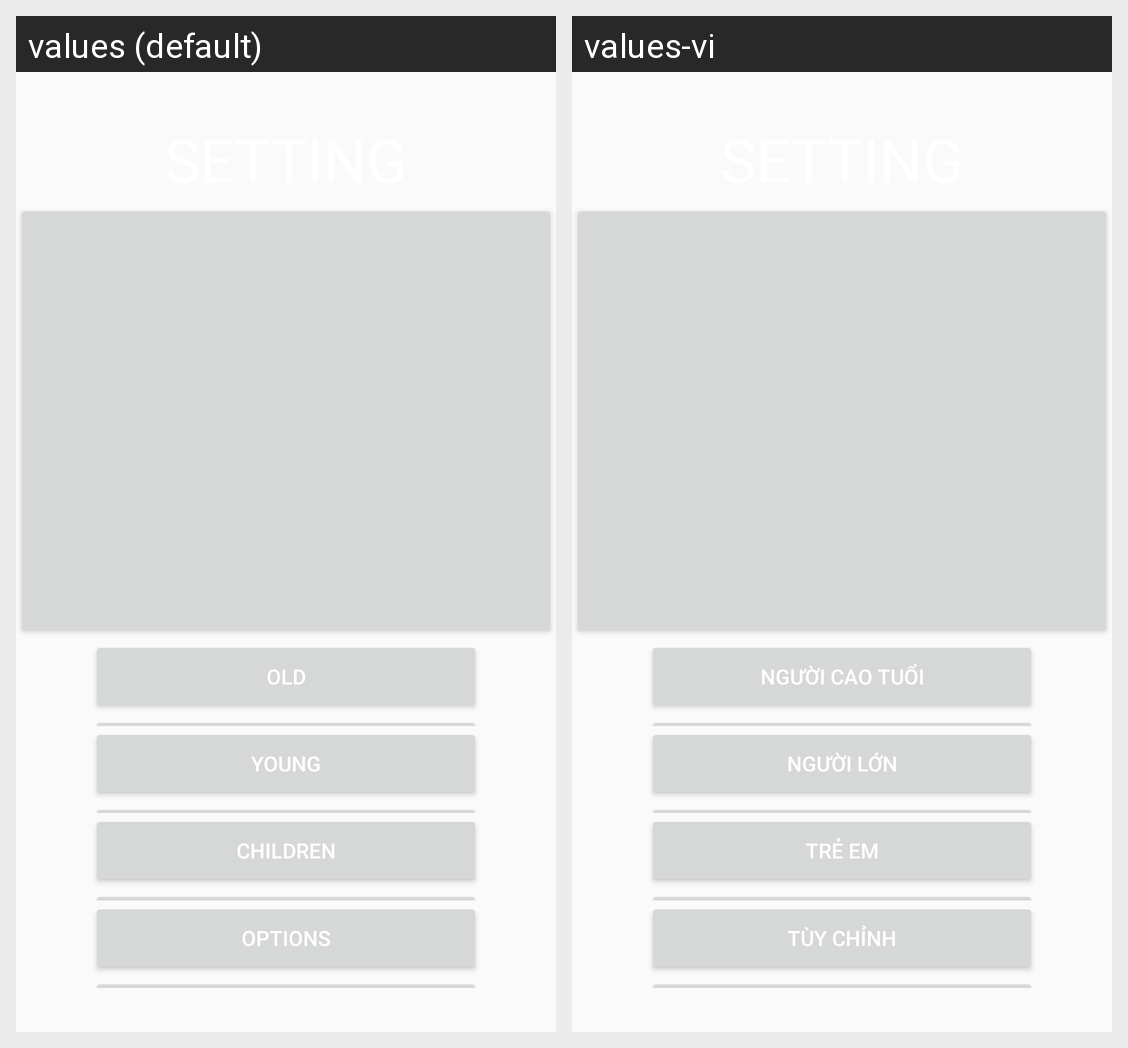

This grid shows one Android layout under two languages. Give, for every string resource on the screen, its name, the default text and each shown locale's text.
Android screen res/layout/activity_setting.xml rendered under 2 locales, left to right: values (default), values-vi. Device: Nexus 5 (rendered at 1080×1920; each locale shown at half size, 540×960, under a caption strip naming it); theme AppTheme.
Strings drawn on this screen, with the default value and each locale's value (text and hints the layout hard-codes, and strings that could not be matched under every locale, appear in the picture but are not listed):

old
  values: OLD
  values-vi: Người cao tuổi

young
  values: YOUNG
  values-vi: Người lớn

children
  values: CHILDREN
  values-vi: Trẻ em

options
  values: OPTIONS
  values-vi: Tùy chỉnh
